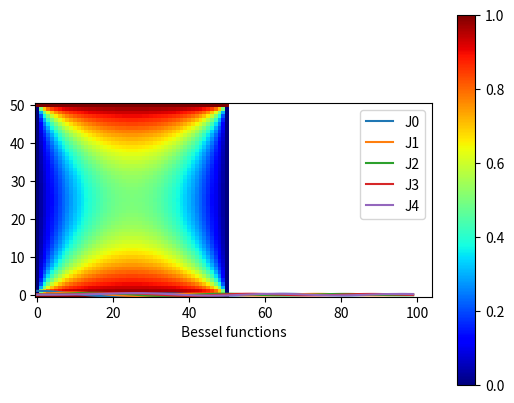

The matplotlib source for this figure:
"""
In-Class 22
Part a) reproduce example 9.1 (solution of Laplace's eq.)
b) reproduce the first 5 Bessel functions
"""
from numpy import empty, zeros, max, linspace
import matplotlib.pyplot as plt
from math import factorial

## known vars
M = 50 # grid squares
V = 1.0 # voltage at the top and bottom
error = 1e-6 # target error

## arrays for potential values
phi = zeros([M+1,M+1], float)
phi[0,:] = V
phi[M,:] = V
phinew = empty([M+1,M+1], float)

delta = 1.0
while delta > error:
    for i in range(M+1):
        for j in range(M+1):
            if i==0 or i==M or j==0 or j==M:
                phinew[i,j] = phi[i,j]
            else:
                phinew[i,j] = (phi[i+1,j] + phi[i-1,j] + phi[i,j+1] + phi[i,j-1])/4
    delta = max(abs(phi- phinew))
    phi, phinew = phinew, phi

plt.imshow(phi,origin='lower')
plt.jet()
plt.colorbar()
plt.show()

#####################
##### part b ########
#####################

z = linspace(0,20,100)
## n goes from 0 to 5

def gamma(m):
    return factorial(m-1)

def J(n,z):
    bessel = 0
    for m in range(35):
        bessel += ((-1)**m)/(factorial(m) * gamma(m+n+1)) * (z/2)** (2*m +n)
    return bessel

title = ["J0","J1","J2","J3","J4"]

i = 0
for n in range(5):
    bessel = J(n,z)
    plt.plot(bessel,label=title[i])
    i += 1

plt.legend()
plt.xlabel("Bessel functions")
plt.show()